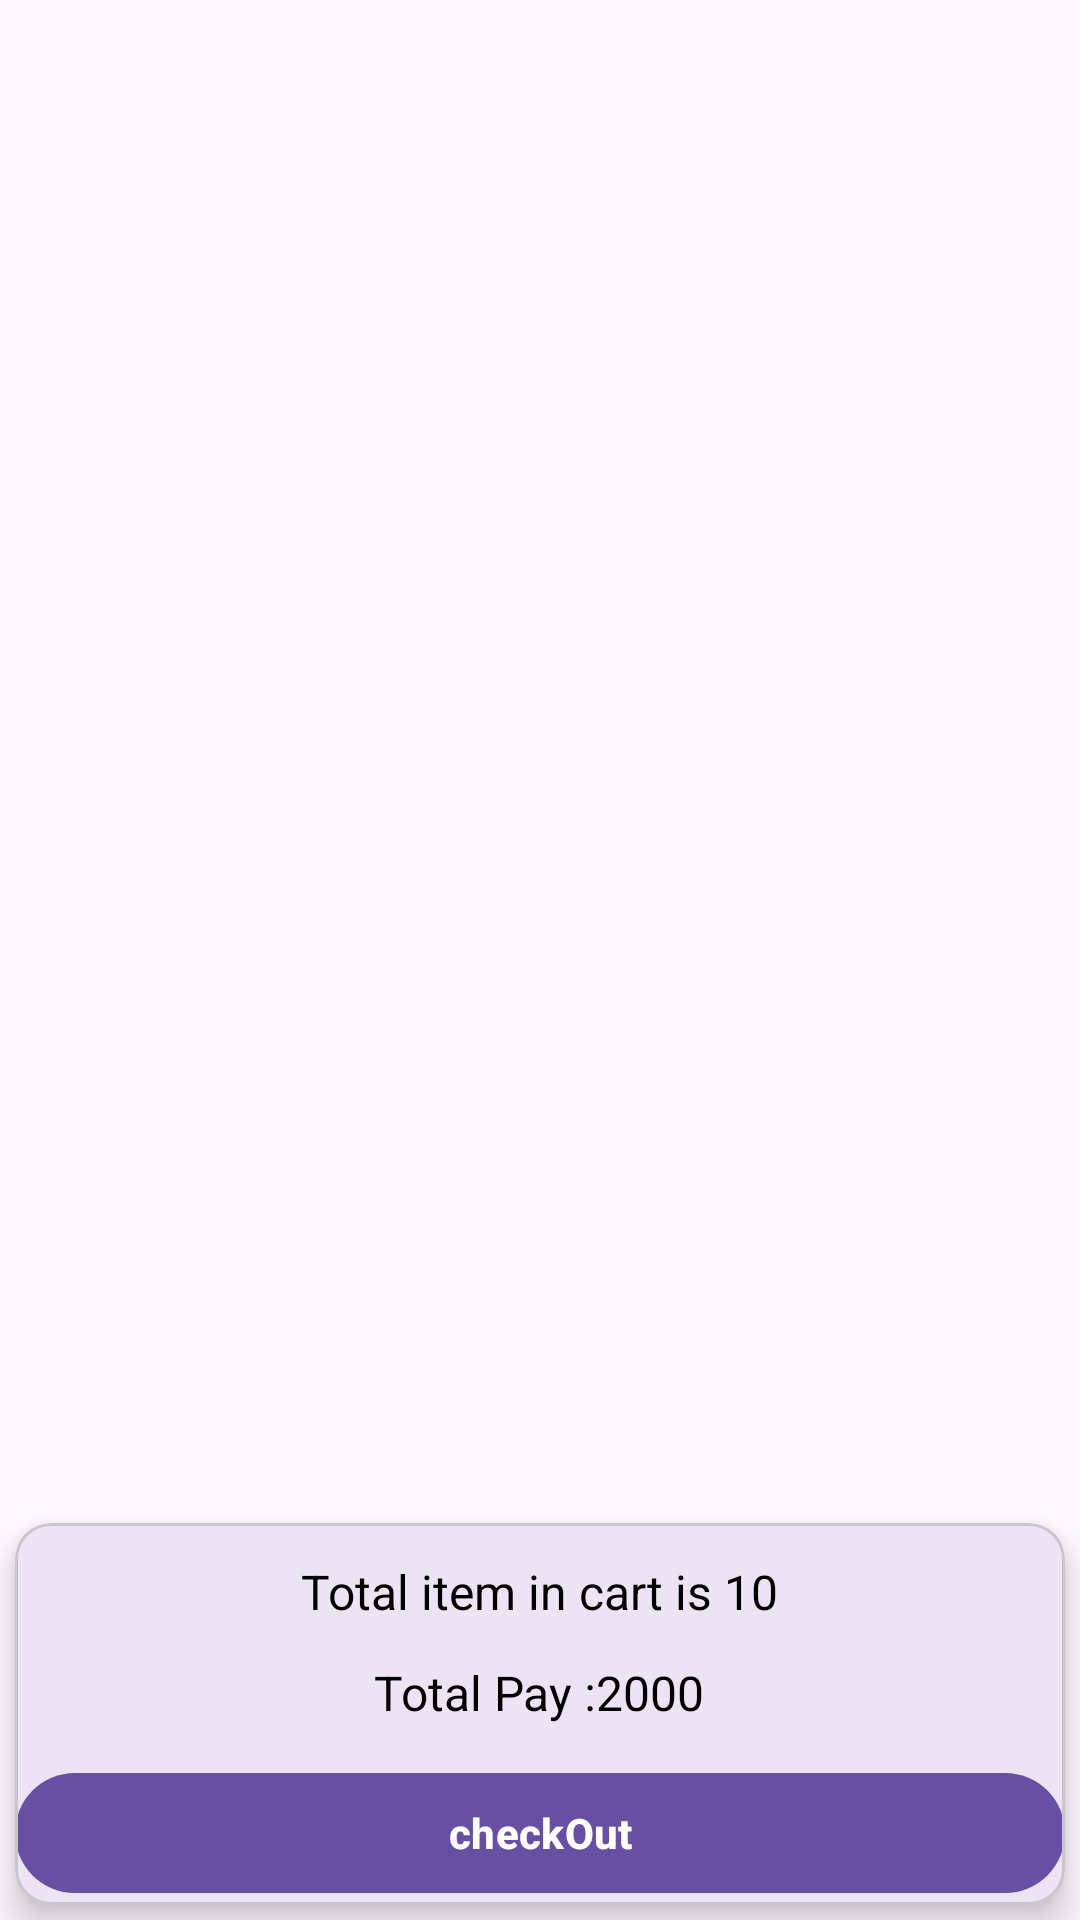

Here is an Android app screen rendered from its layout file. Give the layout XML and the strings, colors and styles it references.
<!-- AndroidManifest.xml: application theme Theme.Ekart -->
<!-- res/layout/fragment_cart.xml -->
<?xml version="1.0" encoding="utf-8"?>
<androidx.constraintlayout.widget.ConstraintLayout xmlns:android="http://schemas.android.com/apk/res/android"
    xmlns:tools="http://schemas.android.com/tools"
    android:layout_width="match_parent"
    android:layout_height="match_parent"
    android:orientation="vertical"

    xmlns:app="http://schemas.android.com/apk/res-auto"
    tools:context=".fragment.CartFragment">


    <androidx.recyclerview.widget.RecyclerView
        android:id="@+id/cartRecycler"

        android:layout_width="match_parent"
        android:layout_height="0dp"

        app:layoutManager="androidx.recyclerview.widget.LinearLayoutManager"
        app:layout_constraintTop_toTopOf="parent"
        app:layout_constraintBottom_toTopOf="@id/linearLayout2"
        android:layout_marginBottom="12dp"


        tools:listitem="@layout/layout_cart_item">

    </androidx.recyclerview.widget.RecyclerView>

    <com.google.android.material.card.MaterialCardView
        android:id="@+id/linearLayout2"
        android:layout_width="match_parent"
        android:layout_height="0dp"

        app:cardElevation="7dp"
        app:cardCornerRadius="12dp"
        android:layout_margin="5dp"

        android:orientation="vertical"
        app:layout_constraintBottom_toBottomOf="parent"

        >

        <LinearLayout
            android:layout_width="match_parent"
            android:layout_height="wrap_content"
            android:orientation="vertical"
            android:gravity="center">


            <TextView
                android:id="@+id/textView12"
                android:layout_width="wrap_content"
                android:layout_height="wrap_content"
                android:padding="12dp"
                android:text="Total item in cart is 10"
                app:layout_constraintBottom_toBottomOf="@+id/imageView4"
                app:layout_constraintStart_toEndOf="@id/imageView4"


                android:textSize="16sp"


                android:textColor="@color/black"

                />


            <TextView
                android:id="@+id/textView13"
                android:layout_width="wrap_content"
                android:layout_height="wrap_content"
                android:text="Total Pay :2000"
                app:layout_constraintBottom_toBottomOf="@+id/imageView4"
                app:layout_constraintStart_toEndOf="@id/imageView4"


                android:textSize="16sp"


                android:textColor="@color/black"

                />


            <com.google.android.material.button.MaterialButton
                android:layout_width="match_parent"
                android:layout_height="wrap_content"

                android:id="@+id/checkOut"

                android:textAllCaps="false"
                android:layout_marginTop="12dp"
                android:text="checkOut"
                android:textColor="@color/white"
                android:textStyle="bold"




                />


        </LinearLayout>

    </com.google.android.material.card.MaterialCardView>
</androidx.constraintlayout.widget.ConstraintLayout>
<!-- res/layout/layout_cart_item.xml (included above) -->
<?xml version="1.0" encoding="utf-8"?>
<com.google.android.material.card.MaterialCardView xmlns:android="http://schemas.android.com/apk/res/android"
    xmlns:app="http://schemas.android.com/apk/res-auto"
    xmlns:tools="http://schemas.android.com/tools"
    android:layout_width="match_parent"
    android:layout_margin="5dp"
    app:cardElevation="7dp"

    android:layout_height="wrap_content">



    <androidx.constraintlayout.widget.ConstraintLayout
        android:layout_width="match_parent"
        android:layout_height="wrap_content">





    <ImageView
        android:id="@+id/imageView4"
        android:layout_width="150dp"
        android:layout_height="150dp"
        app:layout_constraintStart_toStartOf="parent"
        app:layout_constraintTop_toTopOf="parent"
        app:srcCompat="@drawable/carton_image" />

        <TextView
            android:id="@+id/textView11"
            android:layout_width="0dp"
            android:layout_height="wrap_content"

            android:layout_marginStart="12dp"


            android:text="TextView"
            android:textColor="@color/black"

            android:textSize="18sp"
            app:layout_constraintBottom_toTopOf="@+id/textView12"
            app:layout_constraintEnd_toEndOf="parent"
            app:layout_constraintStart_toEndOf="@+id/imageView4"
            app:layout_constraintTop_toTopOf="@id/imageView4" />

    <TextView
        android:id="@+id/textView12"
        android:layout_width="wrap_content"
        android:layout_height="wrap_content"
        android:text="TextView"
        app:layout_constraintBottom_toBottomOf="@+id/imageView4"
        app:layout_constraintStart_toEndOf="@id/imageView4"


        android:textSize="16sp"

        android:layout_marginBottom="12dp"
        android:layout_marginStart="12dp"
        android:textColor="@color/black"

        />

        <ImageView
            android:id="@+id/imageView5"
            android:layout_width="38dp"
            android:layout_height="35dp"
            app:layout_constraintEnd_toEndOf="parent"
            app:layout_constraintTop_toTopOf="parent"
            android:layout_margin="5dp"
            app:srcCompat="@android:drawable/ic_delete"

            />

    </androidx.constraintlayout.widget.ConstraintLayout>
</com.google.android.material.card.MaterialCardView>
<!-- resources referenced by this layout -->
<resources>
  <color name="black">#FF000000</color>
  <color name="white">#FFFFFFFF</color>
  <!-- drawable carton_image: png bitmap (drawable, 117584 bytes) -->
  <style name="Theme.Ekart" parent="Base.Theme.Ekart" />
  <style name="Base.Theme.Ekart" parent="Theme.Material3.DayNight.NoActionBar">
          
          
      </style>
</resources>
